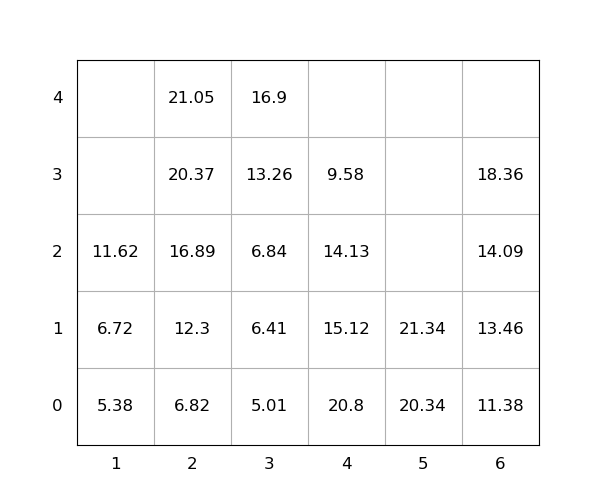

Values plotted in this chart, from the file beside it:
idx, loc_x, loc_y, loc_z, weight, group, score, seq, reloc, size(ft)
1, 4, 0, 0, 20.8, 0, 20.8, 1, 1.0, 20
2, 5, 0, 0, 20.34, 0, 20.34, 2, 0, 20
3, 6, 0, 0, 11.38, 0, 11.38, 3, 0, 20
4, 4, 0, 1, 15.12, 0, 15.12, 4, 1.0, 20
5, 4, 0, 2, 14.13, 0, 14.13, 5, 1.0, 20
6, 6, 0, 1, 13.46, 0, 13.46, 6, 0, 20
7, 2, 0, 0, 6.82, 0, 6.82, 7, 0, 20
8, 6, 0, 2, 14.09, 0, 14.09, 8, 0, 20
9, 5, 0, 1, 21.34, 0, 21.34, 9, 0, 20
10, 6, 0, 3, 18.36, 0, 18.36, 10, 0, 20
11, 2, 0, 1, 12.3, 0, 12.3, 11, 0, 20
12, 2, 0, 2, 16.89, 0, 16.89, 12, 0, 20
13, 3, 0, 0, 5.01, 0, 5.01, 13, 0, 20
14, 4, 0, 3, 9.58, 0, 9.58, 14, 1.0, 20
15, 3, 0, 1, 6.41, 0, 6.41, 15, 0, 20
16, 3, 0, 2, 6.84, 0, 6.84, 16, 0, 20
17, 2, 0, 3, 20.37, 0, 20.37, 17, 0, 20
18, 2, 0, 4, 21.05, 0, 21.05, 18, 0, 20
19, 3, 0, 3, 13.26, 0, 13.26, 19, 0, 20
20, 1, 0, 0, 5.38, 0, 5.38, 20, 0, 20
21, 1, 0, 1, 6.72, 0, 6.72, 21, 0, 20
22, 3, 0, 4, 16.9, 0, 16.9, 22, 0, 20
23, 1, 0, 2, 11.62, 0, 11.62, 23, 0, 20
